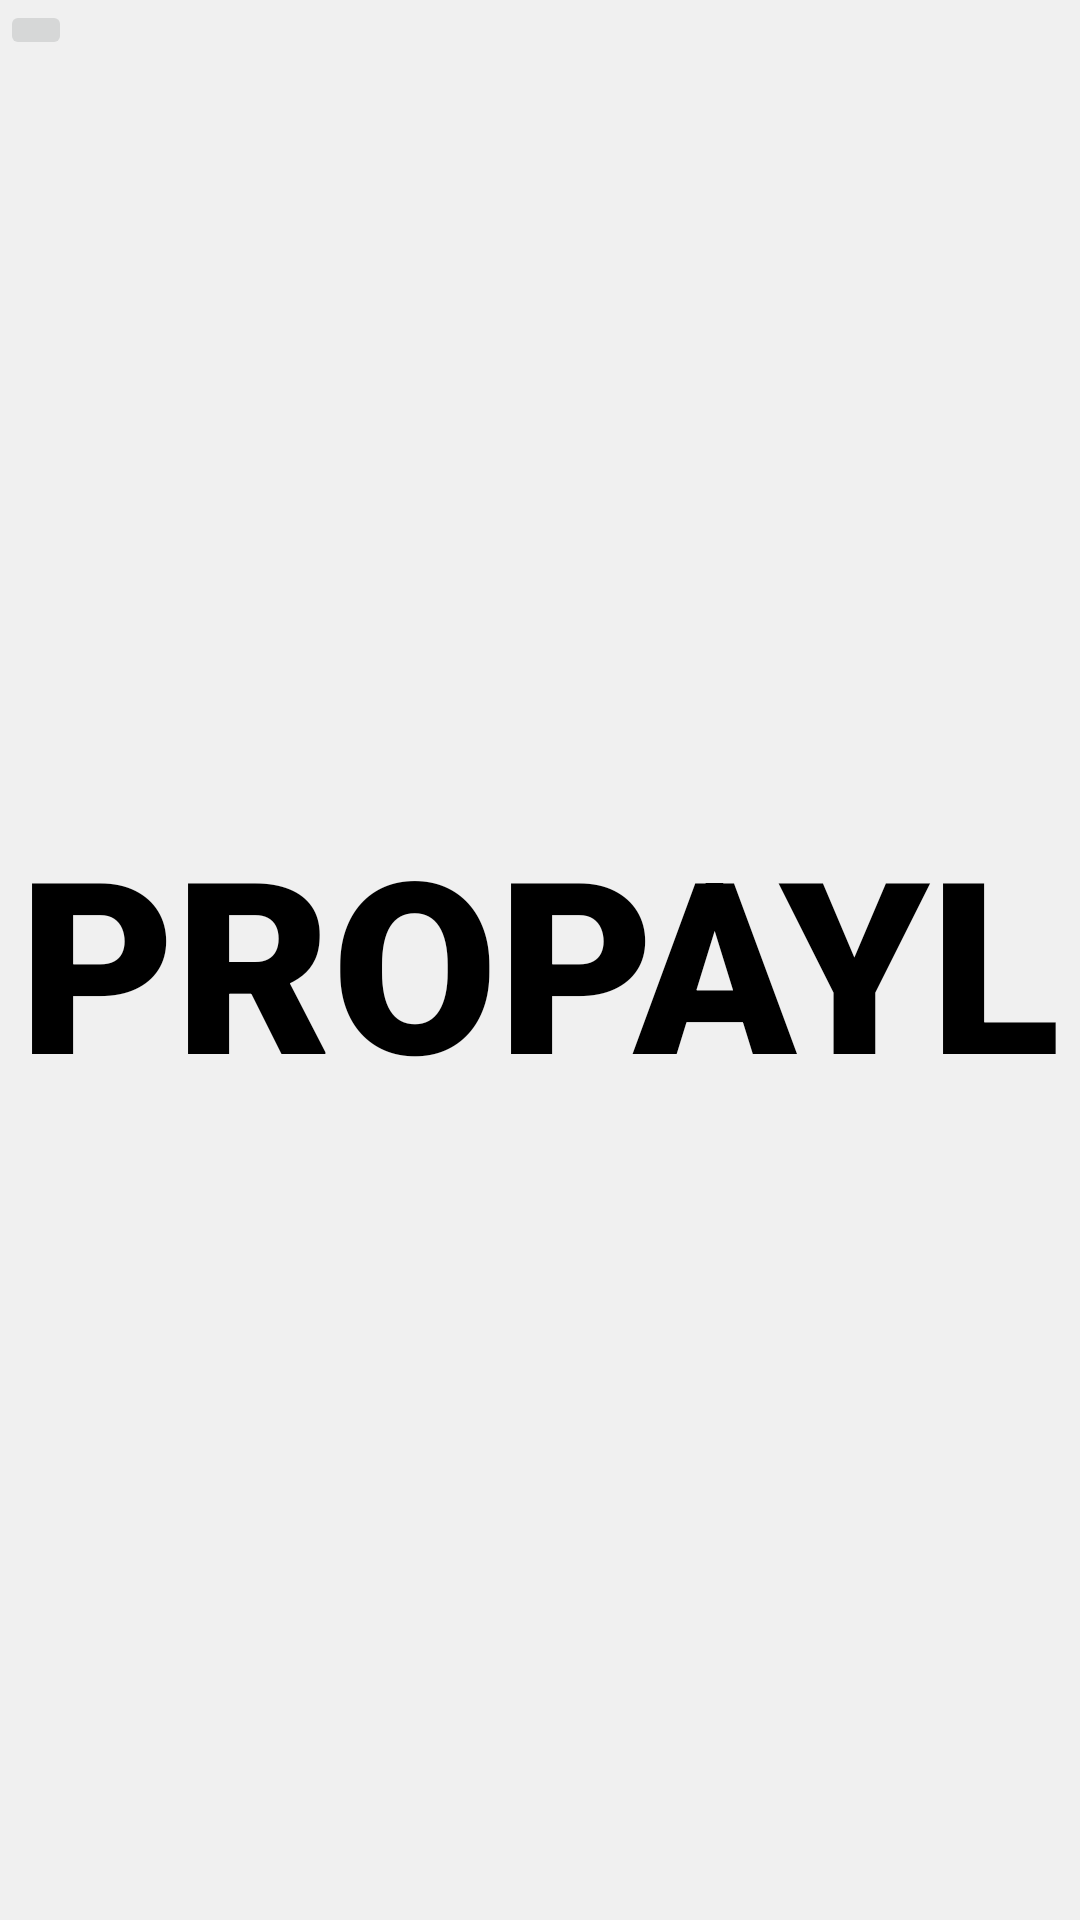

The Android layout XML behind this screen, and the referenced resources:
<!-- AndroidManifest.xml: application theme Theme.Capstone -->
<!-- res/layout/fragment_profile.xml -->
<?xml version="1.0" encoding="utf-8"?>
<FrameLayout xmlns:android="http://schemas.android.com/apk/res/android"
    xmlns:app="http://schemas.android.com/apk/res-auto"
    xmlns:tools="http://schemas.android.com/tools"
    android:layout_width="match_parent"
    android:layout_height="match_parent"
    tools:context=".Profile"
    android:background="#F0F0F0">

    <TextView
        android:id="@+id/textView2"
        android:layout_width="wrap_content"
        android:layout_height="wrap_content"
        android:layout_gravity="center"
        android:fontFamily="sans-serif-black"
        android:text="PROPAYL"
        android:textSize="80sp"
        android:textColor="@color/black"/>

    <ImageButton
        android:id="@+id/imageButton"
        android:layout_width="wrap_content"
        android:layout_height="wrap_content"
        tools:src="@tools:sample/avatars" />

</FrameLayout>
<!-- resources referenced by this layout -->
<resources>
  <color name="black">#FF000000</color>
  <style name="Theme.Capstone" parent="Base.Theme.Capstone" />
  <style name="Base.Theme.Capstone" parent="Theme.AppCompat.Light.NoActionBar">
          
          
      </style>
</resources>
